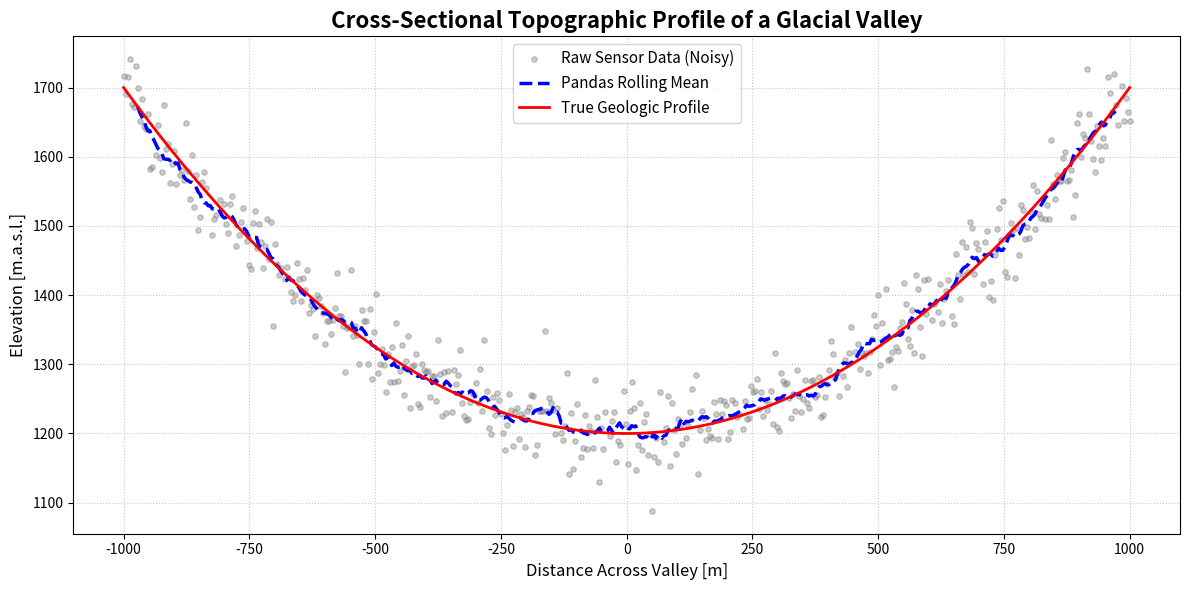

Write the Python code that produced this figure.
# Import the required data science libraries
import numpy as np
import pandas as pd
import matplotlib.pyplot as plt

# Set a random seed so all students get the exact same "random" noise
np.random.seed(42)

# 1. Generate the spatial domain: 500 points from -1000m to 1000m
X = np.linspace(-1000, 1000, 500)

# Explore NumPy method linspace() 
pass 

# 2. Linear Algebra Setup: Build the Design Matrix (N x 3)
# Columns: [X^2, X, 1] (The '1' represents the intercept/base elevation)
A = np.column_stack((X**2, X, np.ones_like(X)))

# Explore NumPy method column_stack()
pass 

# 3. Define the Weight Vector (coefficients for a U-shaped valley)
# a = 0.0005 (steepness), b = 0 (symmetry), c = 1200 (base elevation in meters)
W = np.array([0.0005, 0.0, 1200.0])

# Explore NumPy method array() 
pass 

# 4. Matrix Multiplication to get True Elevation (Y_true)
Y_true = np.dot(A, W)

# Explore Numpy method dot()
pass 

# 5. Inject Environmental Noise (Simulating rough terrain and sensor noise)
noise = np.random.normal(loc=0, scale=35, size=X.shape)
Y_measured = Y_true + noise

print(f"Shape of Design Matrix A: {A.shape}")
print(f"Shape of Weight Vector W: {W.shape}")

# Explore NumPy method random.normal()
pass 

# 1. Create a Pandas DataFrame
df = pd.DataFrame({
    'Distance_m': X,
    'True_Elevation_m': Y_true,
    'Measured_Elevation_m': Y_measured
})

# Explore pandas method DataFrame() 
pass 

# Explore DataFrame columns 
pass 

# 2. Simulate Sensor Failure: Randomly replace 5% of measurements with NaN
drop_indices = np.random.choice(df.index, size=int(0.05 * len(df)), replace=False)
df.loc[drop_indices, 'Measured_Elevation_m'] = np.nan

print(f"Missing data points before cleaning: {df['Measured_Elevation_m'].isna().sum()}")

# Explore Pandas method random.choice()
pass 

# Explore Pandas indexing df.index 
pass 

# Explore Pandas df.loc[] 
pass 

# 3. Data Imputation: Fill missing values using polynomial interpolation
df['Cleaned_Elevation_m'] = df['Measured_Elevation_m'].interpolate(method='polynomial', order=2)

print(f"Missing data points after cleaning: {df['Cleaned_Elevation_m'].isna().sum()}")

# Explore Pandas function isnan() and sum() 
pass 

# 4. Feature Engineering: Apply a Rolling Window Average to smooth noise
# window=15 means it averages the 15 neighboring spatial points
df['Smoothed_Elevation_m'] = df['Cleaned_Elevation_m'].rolling(window=15, center=True).mean()

df.head()

# 1. Initialize the Figure and Axes
fig, ax = plt.subplots(figsize=(12, 6))

# 2. Plot the raw, noisy LiDAR measurements
ax.scatter(df['Distance_m'], df['Measured_Elevation_m'], 
           color='gray', alpha=0.4, s=15, label='Raw Sensor Data (Noisy)')

# 3. Plot the Pandas Smoothed Data
ax.plot(df['Distance_m'], df['Smoothed_Elevation_m'], 
        color='blue', linewidth=2.5, linestyle='--', label='Pandas Rolling Mean')

# 4. Plot the Underlying Mathematical Truth
ax.plot(df['Distance_m'], df['True_Elevation_m'], 
        color='red', linewidth=2, label='True Geologic Profile')

# 5. Formatting the Plot for a Science Report
ax.set_title("Cross-Sectional Topographic Profile of a Glacial Valley", fontsize=16, fontweight='bold')
ax.set_xlabel("Distance Across Valley [m]", fontsize=12)
ax.set_ylabel("Elevation [m.a.s.l.]", fontsize=12)

# Add grid lines for readability
ax.grid(True, linestyle=':', alpha=0.7)

# Add the legend to identify the layers
ax.legend(loc='upper center', fontsize=11)

# Render the plot
plt.tight_layout()
plt.show()

# Explore Matplotlib elements: 
# scatter()
# plot
pass 